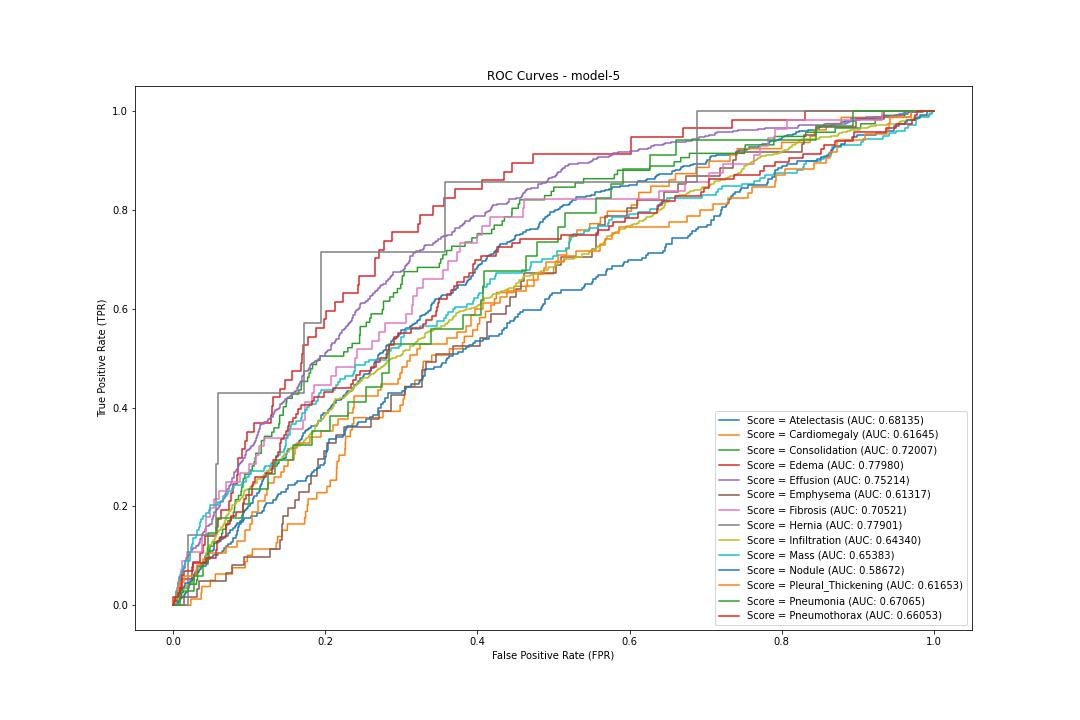

The table this chart was drawn from, first rows:
label, fpr, tpr, threshold
Atelectasis, 0.0, 0.0, 1.359
Atelectasis, 0.0002774, 0.0, 0.3587
Atelectasis, 0.001387, 0.0, 0.3109
Atelectasis, 0.001387, 0.002532, 0.3085
Atelectasis, 0.006103, 0.002532, 0.2808
Atelectasis, 0.006103, 0.005063, 0.2806
Atelectasis, 0.006657, 0.005063, 0.2795
Atelectasis, 0.006657, 0.007595, 0.2783
Atelectasis, 0.008322, 0.007595, 0.2721
Atelectasis, 0.008322, 0.01013, 0.272
Atelectasis, 0.009431, 0.01013, 0.2643
Atelectasis, 0.009431, 0.01266, 0.264
Atelectasis, 0.01054, 0.01266, 0.262
Atelectasis, 0.01054, 0.01519, 0.2616
Atelectasis, 0.01221, 0.01519, 0.2586
Atelectasis, 0.01221, 0.01772, 0.2575
Atelectasis, 0.01442, 0.01772, 0.2531
Atelectasis, 0.01442, 0.02025, 0.2529
Atelectasis, 0.01581, 0.02025, 0.2518
Atelectasis, 0.01581, 0.02278, 0.2518
Atelectasis, 0.01609, 0.02278, 0.2513
Atelectasis, 0.01609, 0.02532, 0.2513
Atelectasis, 0.01692, 0.02532, 0.2507
Atelectasis, 0.01692, 0.02785, 0.2506
Atelectasis, 0.01914, 0.02785, 0.2453
Atelectasis, 0.01914, 0.03038, 0.2448
Atelectasis, 0.01969, 0.03038, 0.2442
Atelectasis, 0.01969, 0.03544, 0.2435
Atelectasis, 0.02108, 0.03544, 0.2411
Atelectasis, 0.02108, 0.04051, 0.2404
Atelectasis, 0.02191, 0.04051, 0.2394
Atelectasis, 0.02191, 0.04304, 0.2394
Atelectasis, 0.02358, 0.04304, 0.2368
Atelectasis, 0.02358, 0.04557, 0.2367
Atelectasis, 0.02441, 0.04557, 0.2356
Atelectasis, 0.02441, 0.0481, 0.2352
Atelectasis, 0.02469, 0.0481, 0.2349
Atelectasis, 0.02469, 0.05063, 0.2348
Atelectasis, 0.02524, 0.05063, 0.2345
Atelectasis, 0.02524, 0.05316, 0.2344
Atelectasis, 0.0258, 0.05316, 0.2337
Atelectasis, 0.0258, 0.05823, 0.2335
Atelectasis, 0.02746, 0.05823, 0.2324
Atelectasis, 0.02746, 0.06329, 0.2316
Atelectasis, 0.0319, 0.06329, 0.2265
Atelectasis, 0.0319, 0.06582, 0.226
Atelectasis, 0.03218, 0.06582, 0.226
Atelectasis, 0.03218, 0.06835, 0.2257
Atelectasis, 0.03356, 0.06835, 0.2253
Atelectasis, 0.03356, 0.07089, 0.2252
Atelectasis, 0.03551, 0.07089, 0.2243
Atelectasis, 0.03551, 0.07342, 0.2241
Atelectasis, 0.03662, 0.07342, 0.223
Atelectasis, 0.03662, 0.07595, 0.2224
Atelectasis, 0.03717, 0.07595, 0.222
Atelectasis, 0.03717, 0.07848, 0.2219
Atelectasis, 0.03828, 0.07848, 0.2207
Atelectasis, 0.03828, 0.08101, 0.2204
Atelectasis, 0.03939, 0.08101, 0.2192
Atelectasis, 0.03939, 0.08354, 0.2191
... 4,306 more rows
